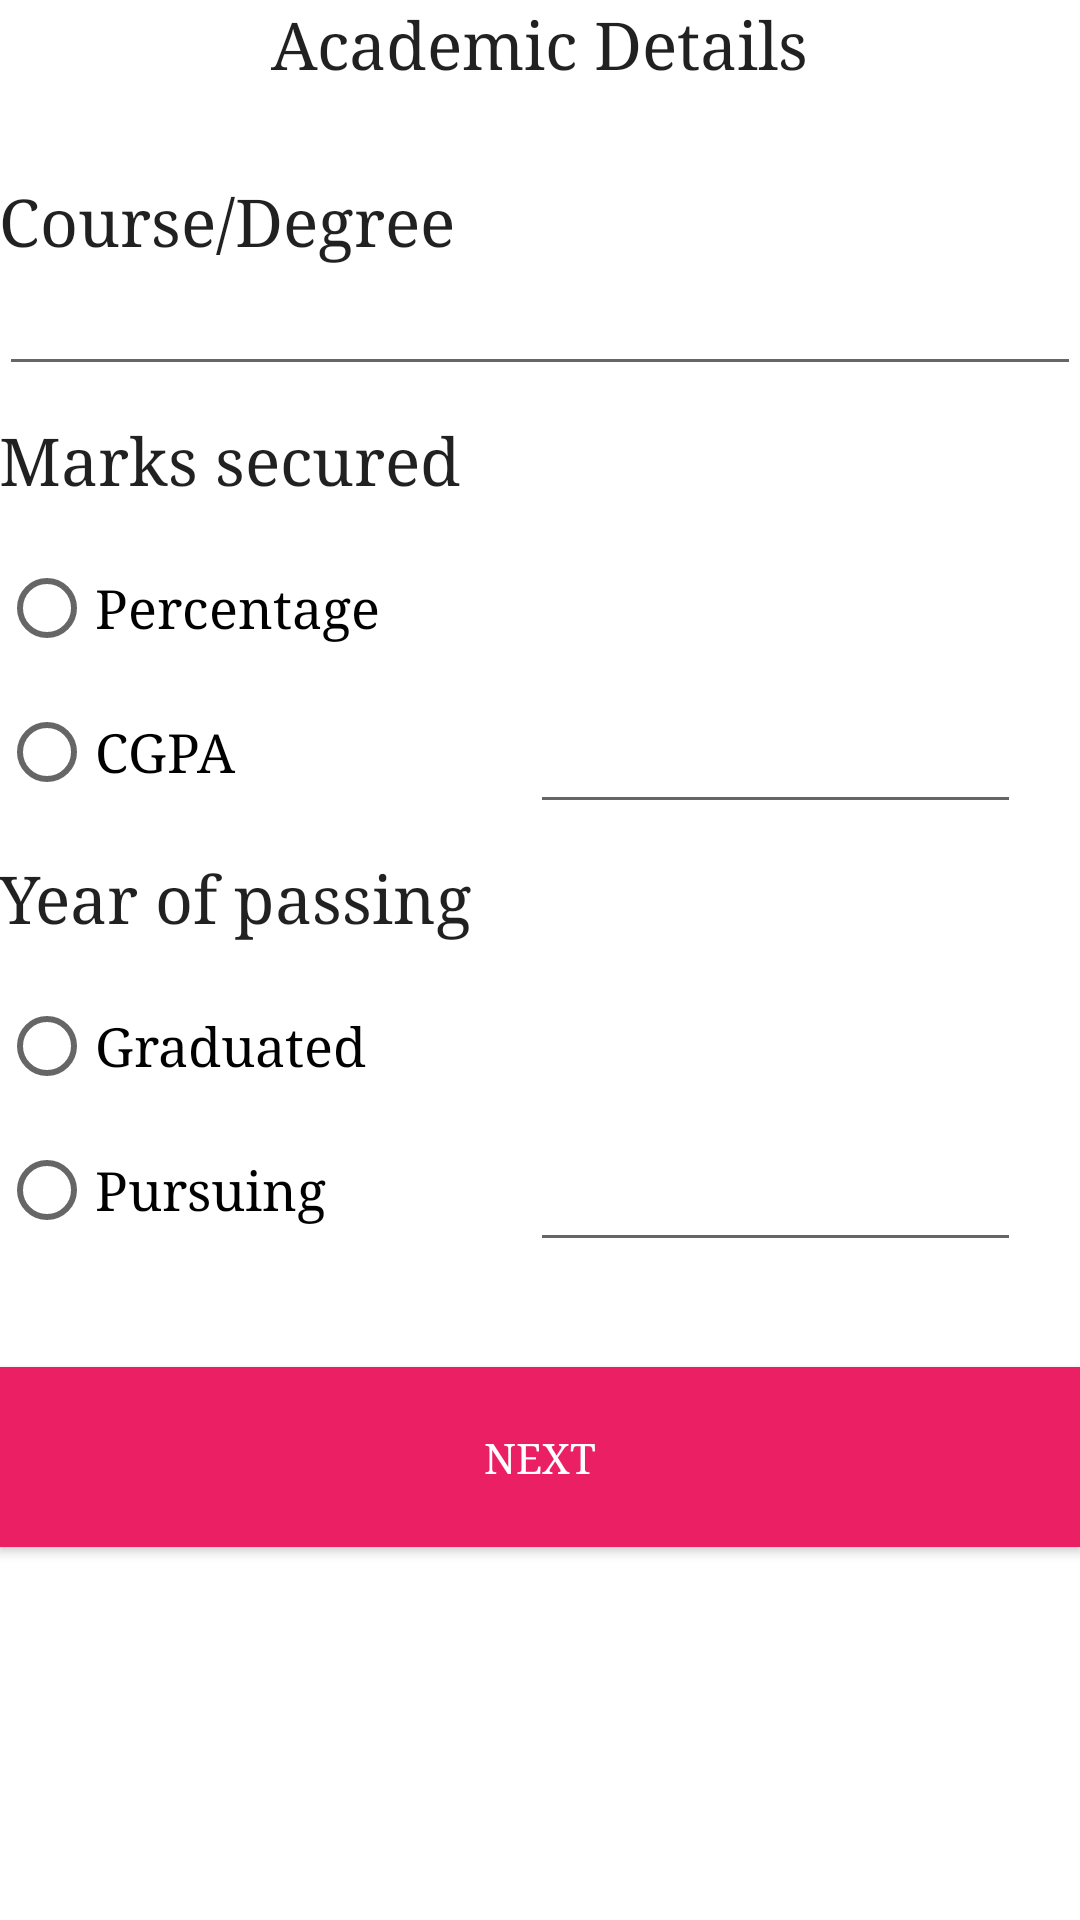

Produce the Android XML layout that renders to this screen, including the resource entries it uses.
<!-- AndroidManifest.xml: application theme Theme.PersonalInformation -->
<!-- res/layout/activity_academic_details.xml -->
<?xml version="1.0" encoding="utf-8"?>
<RelativeLayout xmlns:android="http://schemas.android.com/apk/res/android"
    xmlns:tools="http://schemas.android.com/tools"
    android:layout_width="match_parent"
    android:layout_height="match_parent"
    android:paddingBottom="@dimen/activity_vertical_margin"
    android:background="#FFFFFF"

    android:paddingLeft="@dimen/activity_horizontal_margin"
    android:paddingRight="@dimen/activity_horizontal_margin"
    android:paddingTop="@dimen/activity_vertical_margin"
   >

    <TextView
        android:fontFamily="serif"


        android:layout_width="wrap_content"
        android:layout_height="wrap_content"
        android:textAppearance="?android:attr/textAppearanceLarge"
        android:text="Academic Details"
        android:id="@+id/academicDetailsTextView"
        android:layout_alignParentTop="true"
        android:layout_centerHorizontal="true" />

    <TextView
        android:fontFamily="serif"

        android:layout_width="wrap_content"
        android:layout_height="wrap_content"
        android:textAppearance="?android:attr/textAppearanceLarge"
        android:text="Course/Degree"
        android:id="@+id/courseTextView"
        android:layout_below="@+id/academicDetailsTextView"
        android:layout_alignParentStart="true"
        android:layout_marginTop="30dp" />

    <EditText
        android:fontFamily="serif"

        android:layout_width="match_parent"
        android:layout_height="wrap_content"
        android:id="@+id/courseEditText"
        android:layout_below="@+id/courseTextView"
        android:layout_alignParentStart="true" />

    <TextView
        android:fontFamily="serif"

        android:layout_width="wrap_content"
        android:layout_height="wrap_content"
        android:textAppearance="?android:attr/textAppearanceLarge"
        android:text="Marks secured"
        android:layout_marginTop="10dp"
        android:id="@+id/marksSecuredTextView"
        android:layout_below="@+id/courseEditText"
        android:layout_alignParentStart="true" />

    <RadioGroup
        android:fontFamily="serif"

        android:layout_width="wrap_content"
        android:layout_height="wrap_content"
        android:id="@+id/marksSecuredRadioGroup"
        android:layout_below="@+id/marksSecuredTextView"
        android:layout_alignParentStart="true"
        android:layout_marginTop="11dp">

    <RadioButton
        android:fontFamily="serif"

        android:layout_width="wrap_content"
        android:layout_height="wrap_content"
        android:textAppearance="?android:attr/textAppearanceMedium"
        android:text="Percentage"
        android:id="@+id/percentageRadioButton"
        android:checked="false"
        android:layout_below="@+id/marksSecuredTextView"
        android:layout_alignParentStart="true"
        android:layout_alignEnd="@+id/cgpaRadioButton" />

    <RadioButton
        android:fontFamily="serif"

        android:layout_width="wrap_content"
        android:layout_height="wrap_content"
        android:textAppearance="?android:attr/textAppearanceMedium"
        android:text="CGPA"
        android:id="@+id/cgpaRadioButton"
        android:checked="false"
        android:layout_alignTop="@+id/percentageRadioButton"
        android:layout_centerHorizontal="true" />

    </RadioGroup>

    <EditText
        android:fontFamily="serif"

        android:layout_width="wrap_content"
        android:layout_height="wrap_content"
        android:inputType="numberDecimal"
        android:ems="10"
        android:id="@+id/marksSecuredEditText"
        android:layout_alignBottom="@+id/marksSecuredRadioGroup"
        android:layout_toEndOf="@+id/courseTextView"
        android:layout_marginStart="25dp"
        android:layout_marginEnd="20dp"/>

    <TextView
        android:fontFamily="serif"

        android:layout_width="wrap_content"
        android:layout_height="wrap_content"
        android:textAppearance="?android:attr/textAppearanceLarge"
        android:text="Year of passing"
        android:layout_marginTop="10dp"
        android:id="@+id/yearOfPassingTextView"
        android:layout_below="@+id/marksSecuredRadioGroup"
        android:layout_alignParentStart="true" />

    <RadioGroup
        android:layout_width="wrap_content"
        android:layout_height="wrap_content"
        android:id="@+id/yearOfPassingRadioGroup"
        android:layout_below="@+id/yearOfPassingTextView"
        android:layout_alignParentStart="true"
        android:layout_marginTop="11dp">

        <RadioButton
            android:fontFamily="serif"

            android:layout_width="wrap_content"
            android:layout_height="wrap_content"
            android:textAppearance="?android:attr/textAppearanceMedium"
            android:text="Graduated"
            android:id="@+id/garduatedRadioButton"
            android:checked="false" />

        <RadioButton
            android:fontFamily="serif"

            android:layout_width="wrap_content"
            android:layout_height="wrap_content"
            android:textAppearance="?android:attr/textAppearanceMedium"
            android:text="Pursuing"
            android:id="@+id/pursuingRadioButton"
            android:checked="false" />
    </RadioGroup>

    <EditText
        android:fontFamily="serif"

        android:layout_width="wrap_content"
        android:layout_height="wrap_content"
        android:inputType="number"
        android:ems="10"
        android:id="@+id/yearOfPassingEditText"
        android:layout_alignBottom="@+id/yearOfPassingRadioGroup"
        android:layout_alignStart="@+id/marksSecuredEditText"
        android:layout_alignEnd="@+id/marksSecuredEditText" />

    <Button
        android:fontFamily="serif"

        android:background="#EA1F64"
        android:textColor="#FFFFFF"
        android:layout_width="match_parent"
        android:layout_height="60dp"
        android:text="Next"
        android:id="@+id/nextButtonAcademic"
        android:layout_marginTop="35dp"
        android:layout_below="@+id/yearOfPassingEditText"
        android:layout_alignParentStart="true" />

</RelativeLayout>
<!-- resources referenced by this layout -->
<resources>
  <style name="Theme.PersonalInformation" parent="Theme.MaterialComponents.DayNight.DarkActionBar">
          
          <item name="colorPrimary">@color/purple_500</item>
          <item name="colorPrimaryVariant">@color/purple_700</item>
          <item name="colorOnPrimary">@color/white</item>
          
          <item name="colorSecondary">@color/teal_200</item>
          <item name="colorSecondaryVariant">@color/teal_700</item>
          <item name="colorOnSecondary">@color/black</item>
          
          <item name="android:statusBarColor" tools:targetApi="l">?attr/colorPrimaryVariant</item>
          
      </style>
  <color name="purple_500">#686565</color>
  <color name="purple_700">#686565</color>
  <color name="white">#686565</color>
  <color name="teal_200">#686565</color>
  <color name="teal_700">#686565</color>
  <color name="black">#686565</color>
</resources>
